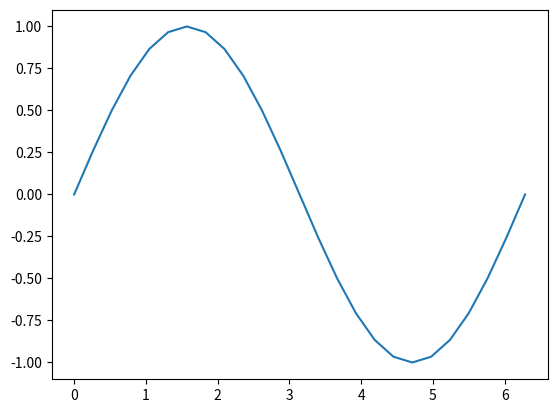

Reproduce this figure in Python.
# -*- coding: utf-8 -*-
"""
Created on Sat May  5 20:33:51 2018

[redacted]
"""

#### numpy简介######
from  numpy import *
import matplotlib.pyplot as plt
l = [1,2,3,4,5,6]

print(l)

a  = array(l)
print(a)

b = a + 1
print(b)

print(a+b)

print(a[0])  #获取数组的某个元素


print(a[:2])  #获取数组的前两个元素
print(b[-2:]) #获取数组的后两个元素

print(a[:2] + b[-2:]) #将数组的元素相加

print(a.shape)  #获取数组的维数

a.shape = 2,3  #将a更改为2行3列
print(a)

print(a+a) #a已经变为了对维数组
print(a*a) #数组的相乘，依然是对应位置的元素相乘，而不是矩阵的相乘
#linspace 用于生成等间距的元素  在0~15之间生成3个元素使之间距相等
c = linspace(0,15,3)  
print(c)

e = linspace(0,2*pi,25)  #将0——2*pi  分为24分，即每份代表15度
print(e)
d = sin(e)  #对每一度求正弦
print(d)

plt.plot(e,d)  #将e的元素作为x轴，d的元素作为y轴，进行画图
plt.show()






